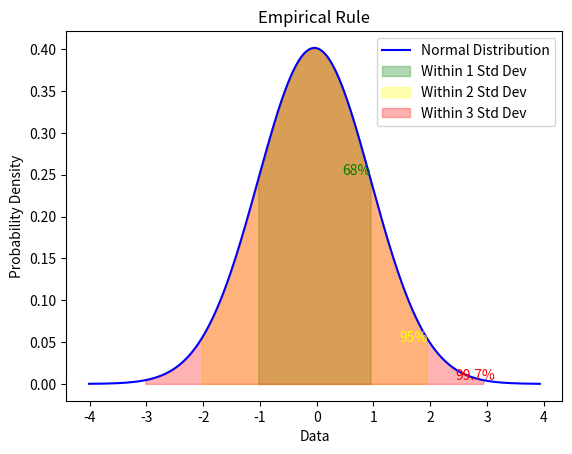

Source code (Python):
#%%
from statistics import mean
sorted([329,479,459,269,369,799,649])


def calc_stdev(lst:list) -> float:
    denominator = len(lst) - 1
    mean_val = mean(lst)
    lst_minus_mean = map(lambda x: (x-mean_val)**2,lst)
    return sum(lst_minus_mean)/denominator


calc_stdev([220.1,220.0,220.0,220.2,220.1]) # good
calc_stdev([220.1,220.4,220.2,220.0,220.1]) # not good


def calc_iqr(lst):
    lst = sorted(lst)
    
    def find_median(lst):
        length = len(lst)
        if length % 2 == 1: # odds
            return lst[length//2]
        
        else: # even 
            mid_left = lst[length//2-1]
            mid_right = lst[length//2]
            return mean([mid_left,mid_right])

            
    
    length = len(lst)
    
    # if the data is odd
    if length % 2 == 1:
        cnts = (length -1) // 2
        q1 = lst[:cnts]
        q3 = lst[cnts+1:]

    # if the data is even
    else:
        q1_index = len(lst)//2-1
        q3_index = len(lst)//2
        q1 = lst[:q1_index]
        q3 = lst[q3_index+1:]
        


    return find_median(q1),find_median(q3),find_median(lst)
    


arr = [1,2,3,4,5]
print(calc_iqr(arr))

# print(arr[len(arr)//2-1])
# print(arr[len(arr)//2])



# %%

import random

# Define the list of elements (population)
population = list(range(1, 101))

# Define the number of clusters and cluster size
num_clusters = 3
cluster_size = 10

# Randomly select clusters
selected_clusters = random.sample(population, num_clusters)

# Sample individuals within each selected cluster
sampled_data = []
for cluster in selected_clusters:
    cluster_data = random.sample(range(cluster, cluster + cluster_size), cluster_size)
    sampled_data.extend(cluster_data)

print("Sampled data:")
print(sampled_data)


# %%
import numpy as np

data = np.random.normal(loc=0, scale=1, size=1000)
mean, std_dev = np.mean(data), np.std(data)
within_one_std_dev = np.mean(np.abs(data - mean) < std_dev)
within_two_std_dev = np.mean(np.abs(data - mean) < 2 * std_dev)
within_three_std_dev = np.mean(np.abs(data - mean) < 3 * std_dev)

print("Within 1 std dev:", within_one_std_dev * 100)
print("Within 2 std devs:", within_two_std_dev * 100)
print("Within 3 std devs:", within_three_std_dev * 100)

# %%
import numpy as np
import matplotlib.pyplot as plt

# Generate random data with a normal distribution
data = np.random.normal(loc=0, scale=1, size=1000)

# Calculate mean and standard deviation
mean = np.mean(data)
std_dev = np.std(data)

# Create a range of values for x-axis
x = np.linspace(mean - 4 * std_dev, mean + 4 * std_dev, 1000)

# Create the normal distribution curve
y = (1 / (np.sqrt(2 * np.pi) * std_dev)) * np.exp(-0.5 * ((x - mean) / std_dev) ** 2)

# Plot the normal distribution curve
plt.plot(x, y, color='blue', label='Normal Distribution')

# Shade the area within one standard deviation of the mean
plt.fill_between(x, y, where=(x >= mean - std_dev) & (x <= mean + std_dev), color='green', alpha=0.3, label='Within 1 Std Dev')

# Shade the area within two standard deviations of the mean
plt.fill_between(x, y, where=(x >= mean - 2 * std_dev) & (x <= mean + 2 * std_dev), color='yellow', alpha=0.3, label='Within 2 Std Dev')

# Shade the area within three standard deviations of the mean
plt.fill_between(x, y, where=(x >= mean - 3 * std_dev) & (x <= mean + 3 * std_dev), color='red', alpha=0.3, label='Within 3 Std Dev')

# Add labels for the percentages
plt.text(mean + 0.5 * std_dev, 0.25, '68%', color='green')
plt.text(mean + 1.5 * std_dev, 0.05, '95%', color='yellow')
plt.text(mean + 2.5 * std_dev, 0.005, '99.7%', color='red')

# Add legend and labels
plt.legend()
plt.xlabel('Data')
plt.ylabel('Probability Density')
plt.title('Empirical Rule')

# Show the plot
plt.show()


# %%


# %%
